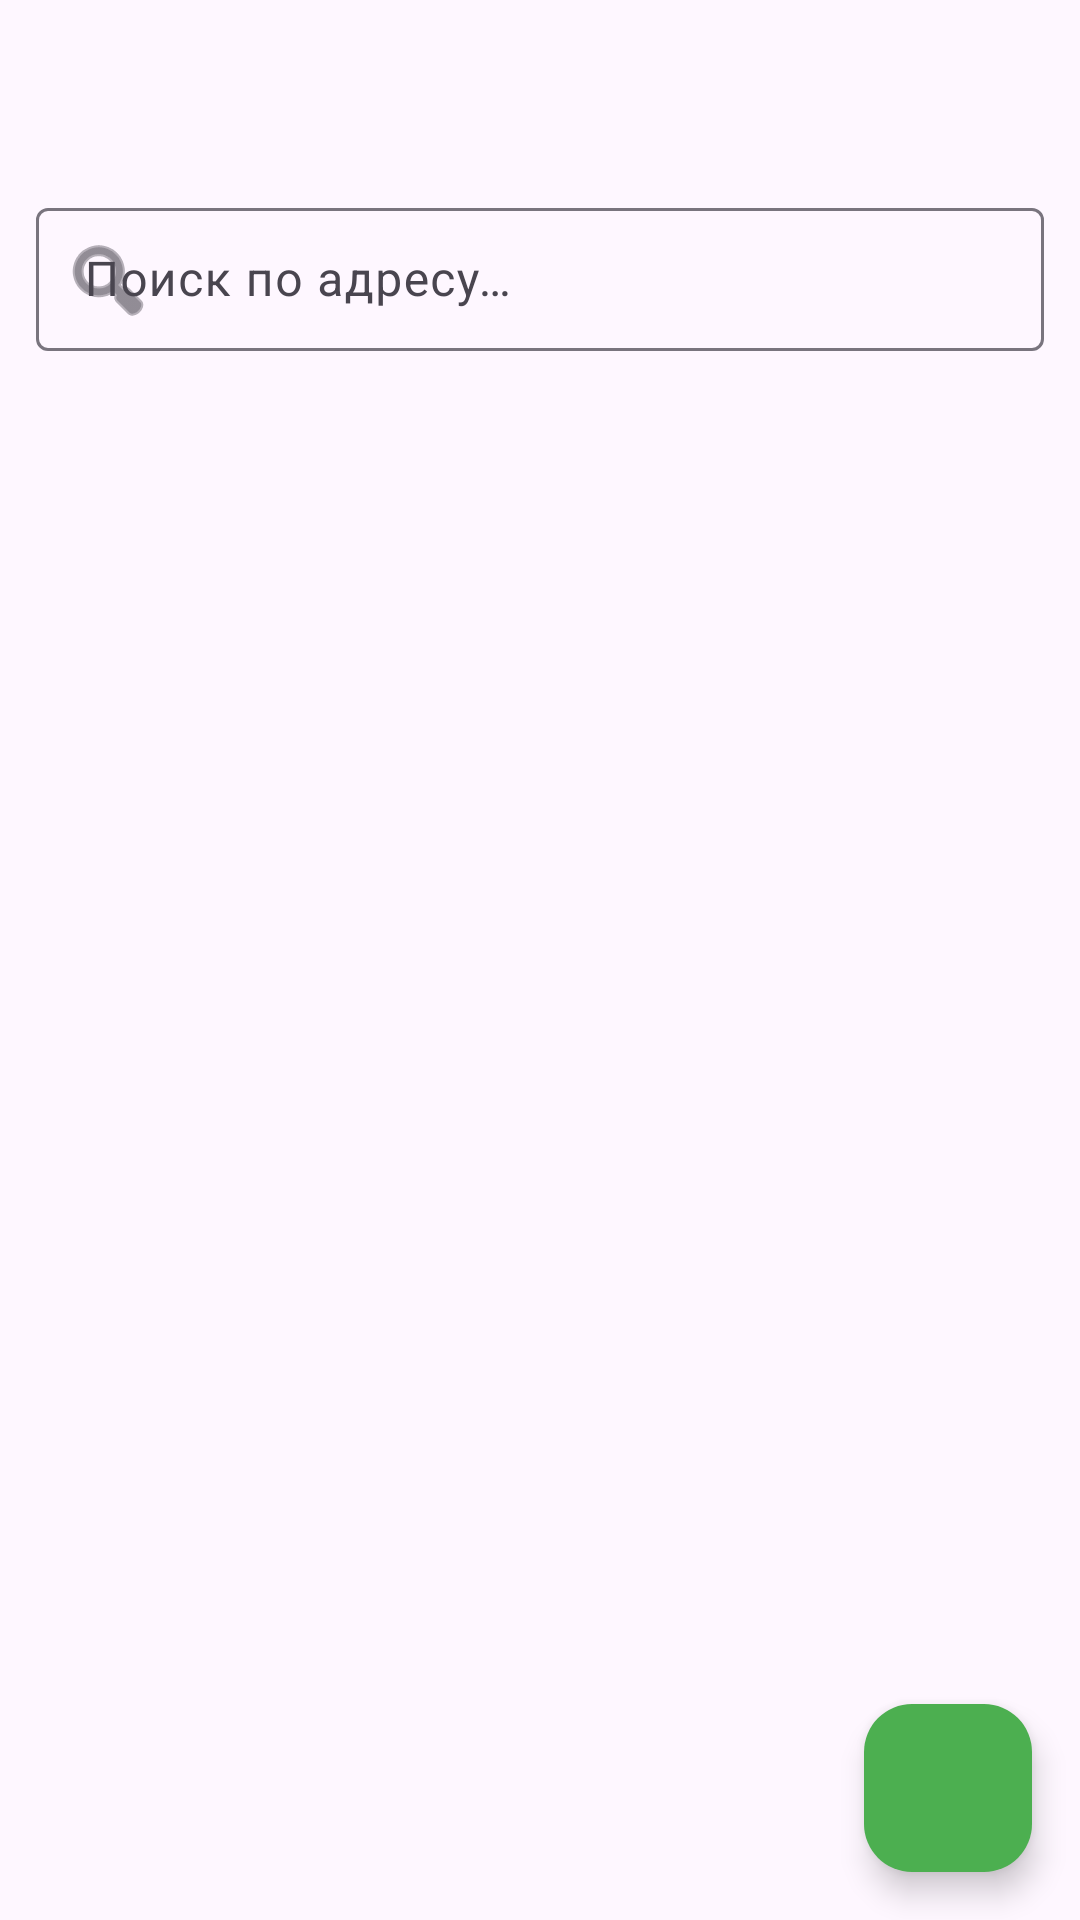

Here is an Android app screen rendered from its layout file. Give the layout XML and the strings, colors and styles it references.
<!-- AndroidManifest.xml: application theme Theme.MyApplication -->
<!-- res/layout/fragment_apartment_list.xml -->
<?xml version="1.0" encoding="utf-8"?>
<androidx.coordinatorlayout.widget.CoordinatorLayout
    xmlns:android="http://schemas.android.com/apk/res/android"
    xmlns:app="http://schemas.android.com/apk/res-auto"
    android:layout_width="match_parent"
    android:layout_height="match_parent"
    android:background="?attr/colorSurface">

    <com.google.android.material.appbar.AppBarLayout
        android:id="@+id/appBarLayout"
        android:layout_width="match_parent"
        android:layout_height="wrap_content">

        <com.google.android.material.appbar.MaterialToolbar
            android:id="@+id/toolbar"
            android:layout_width="match_parent"
            android:layout_height="?attr/actionBarSize"
            android:title="@string/nav_apartments" />

        <com.google.android.material.textfield.TextInputLayout
            android:layout_width="match_parent"
            android:layout_height="wrap_content"
            android:layout_marginHorizontal="12dp"
            android:layout_marginBottom="8dp"
            app:boxStrokeWidth="1dp"
            app:endIconMode="clear_text"
            app:startIconDrawable="@android:drawable/ic_menu_search"
            style="@style/Widget.Material3.TextInputLayout.OutlinedBox.Dense">

            <com.google.android.material.textfield.TextInputEditText
                android:id="@+id/searchEditText"
                android:layout_width="match_parent"
                android:layout_height="wrap_content"
                android:hint="@string/search_hint"
                android:imeOptions="actionSearch"
                android:inputType="text"
                android:maxLines="1" />

        </com.google.android.material.textfield.TextInputLayout>

    </com.google.android.material.appbar.AppBarLayout>

    <FrameLayout
        android:layout_width="match_parent"
        android:layout_height="match_parent"
        app:layout_behavior="@string/appbar_scrolling_view_behavior">

        <androidx.recyclerview.widget.RecyclerView
            android:id="@+id/recyclerView"
            android:layout_width="match_parent"
            android:layout_height="match_parent"
            android:clipToPadding="false"
            android:paddingBottom="80dp"
            android:visibility="gone" />

        <ProgressBar
            android:id="@+id/progressBar"
            android:layout_width="wrap_content"
            android:layout_height="wrap_content"
            android:layout_gravity="center"
            android:visibility="gone" />

        <LinearLayout
            android:id="@+id/emptyContainer"
            android:layout_width="wrap_content"
            android:layout_height="wrap_content"
            android:layout_gravity="center"
            android:gravity="center"
            android:orientation="vertical"
            android:visibility="gone">

            <TextView
                android:id="@+id/placeholderText"
                android:layout_width="wrap_content"
                android:layout_height="wrap_content"
                android:gravity="center"
                android:text="@string/no_apartments"
                android:textColor="?attr/colorOnSurfaceVariant"
                android:textSize="16sp" />
        </LinearLayout>

    </FrameLayout>

    <com.google.android.material.floatingactionbutton.FloatingActionButton
        android:id="@+id/fabAdd"
        android:layout_width="wrap_content"
        android:layout_height="wrap_content"
        android:layout_gravity="bottom|end"
        android:layout_margin="16dp"
        android:contentDescription="@string/add_apartment"
        app:backgroundTint="@color/green_primary"
        app:srcCompat="@drawable/ic_add" />

</androidx.coordinatorlayout.widget.CoordinatorLayout>
<!-- resources referenced by this layout -->
<resources>
  <color name="green_primary">#FF4CAF50</color>
  <string name="add_apartment">Добавить квартиру</string>
  <string name="nav_apartments">Квартиры</string>
  <string name="no_apartments">Квартиры не найдены</string>
  <string name="search_hint">Поиск по адресу…</string>
  <style name="Theme.MyApplication" parent="Base.Theme.MyApplication" />
  <style name="Base.Theme.MyApplication" parent="Theme.Material3.DayNight.NoActionBar">
          <item name="colorPrimary">@color/green_primary</item>
          <item name="colorOnPrimary">@color/white</item>
      </style>
  <color name="white">#FFFFFFFF</color>
</resources>
